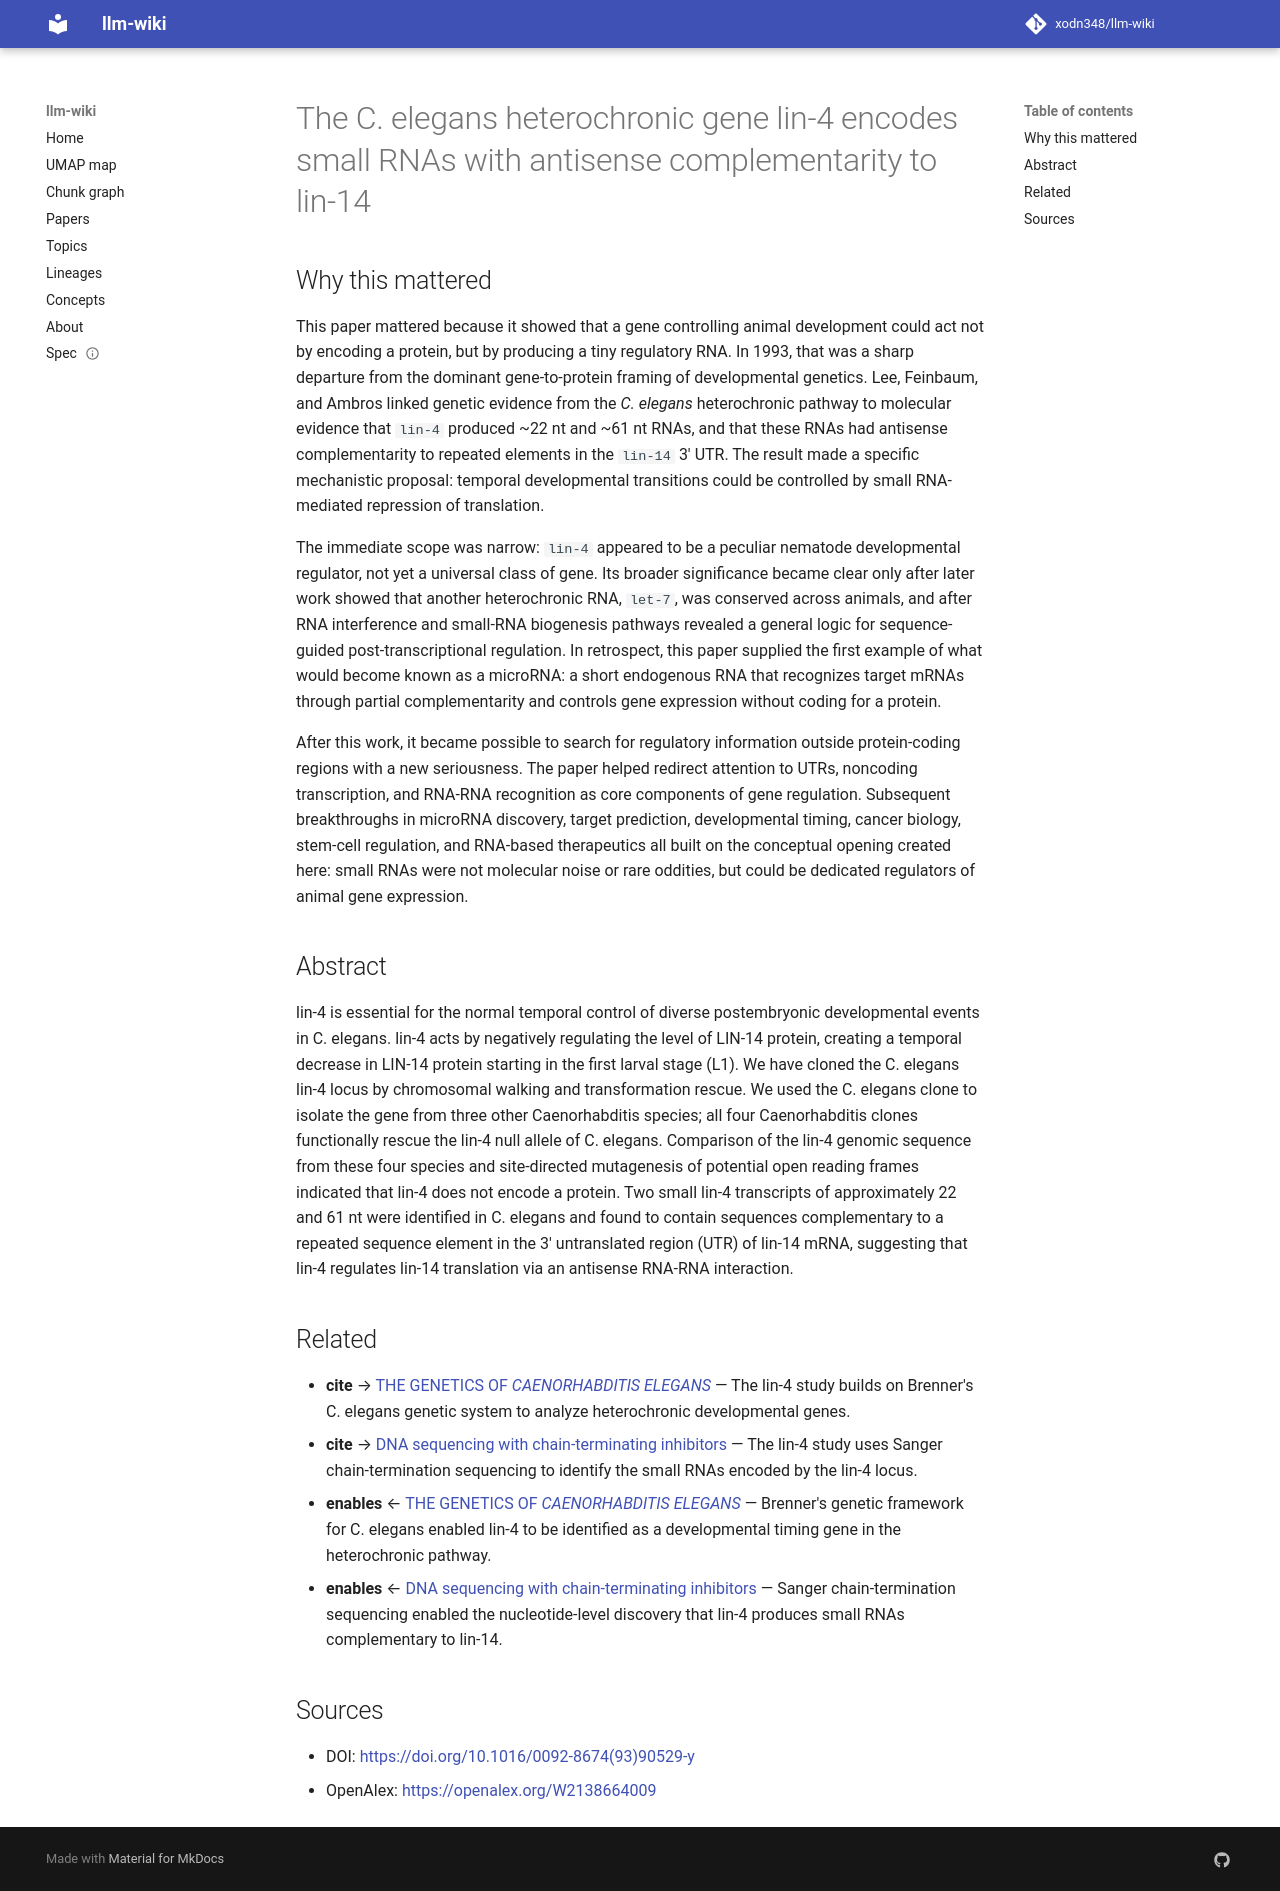

repository: xodn348/llm-wiki · page: paper/10_1016_0092_8674_93_90529_y/index.html · generator: mkdocs

---
title: The C. elegans heterochronic gene lin-4 encodes small RNAs with antisense complementarity
  to lin-14
doi: 10.1016/0092-8674(93)90529-y
openalex_id: https://openalex.org/W2138664009
year: 1993
venue: Cell
authors: Rosalind C. Lee, Rhonda Feinbaum, Victor Ambros
citations: 12813
fleming_tier: true
concepts:
- Biology
- Caenorhabditis elegans
- Genetics
- Gene
- Untranslated region
- Caenorhabditis
- Antisense RNA
- Open reading frame
- RNA
- Peptide sequence
---

# The C. elegans heterochronic gene lin-4 encodes small RNAs with antisense complementarity to lin-14

## Why this mattered

This paper mattered because it showed that a gene controlling animal development could act not by encoding a protein, but by producing a tiny regulatory RNA. In 1993, that was a sharp departure from the dominant gene-to-protein framing of developmental genetics. Lee, Feinbaum, and Ambros linked genetic evidence from the *C. elegans* heterochronic pathway to molecular evidence that `lin-4` produced ~22 nt and ~61 nt RNAs, and that these RNAs had antisense complementarity to repeated elements in the `lin-14` 3' UTR. The result made a specific mechanistic proposal: temporal developmental transitions could be controlled by small RNA-mediated repression of translation.

The immediate scope was narrow: `lin-4` appeared to be a peculiar nematode developmental regulator, not yet a universal class of gene. Its broader significance became clear only after later work showed that another heterochronic RNA, `let-7`, was conserved across animals, and after RNA interference and small-RNA biogenesis pathways revealed a general logic for sequence-guided post-transcriptional regulation. In retrospect, this paper supplied the first example of what would become known as a microRNA: a short endogenous RNA that recognizes target mRNAs through partial complementarity and controls gene expression without coding for a protein.

After this work, it became possible to search for regulatory information outside protein-coding regions with a new seriousness. The paper helped redirect attention to UTRs, noncoding transcription, and RNA-RNA recognition as core components of gene regulation. Subsequent breakthroughs in microRNA discovery, target prediction, developmental timing, cancer biology, stem-cell regulation, and RNA-based therapeutics all built on the conceptual opening created here: small RNAs were not molecular noise or rare oddities, but could be dedicated regulators of animal gene expression.

## Abstract

lin-4 is essential for the normal temporal control of diverse postembryonic developmental events in C. elegans. lin-4 acts by negatively regulating the level of LIN-14 protein, creating a temporal decrease in LIN-14 protein starting in the first larval stage (L1). We have cloned the C. elegans lin-4 locus by chromosomal walking and transformation rescue. We used the C. elegans clone to isolate the gene from three other Caenorhabditis species; all four Caenorhabditis clones functionally rescue the lin-4 null allele of C. elegans. Comparison of the lin-4 genomic sequence from these four species and site-directed mutagenesis of potential open reading frames indicated that lin-4 does not encode a protein. Two small lin-4 transcripts of approximately 22 and 61 nt were identified in C. elegans and found to contain sequences complementary to a repeated sequence element in the 3' untranslated region (UTR) of lin-14 mRNA, suggesting that lin-4 regulates lin-14 translation via an antisense RNA-RNA interaction.


## Related

- **cite** → [THE GENETICS OF <i>CAENORHABDITIS ELEGANS</i>](10_1093_genetics_77_1_71.md) — The lin-4 study builds on Brenner's C. elegans genetic system to analyze heterochronic developmental genes.
- **cite** → [DNA sequencing with chain-terminating inhibitors](10_1073_pnas_74_12_5463.md) — The lin-4 study uses Sanger chain-termination sequencing to identify the small RNAs encoded by the lin-4 locus.
- **enables** ← [THE GENETICS OF <i>CAENORHABDITIS ELEGANS</i>](10_1093_genetics_77_1_71.md) — Brenner's genetic framework for C. elegans enabled lin-4 to be identified as a developmental timing gene in the heterochronic pathway.
- **enables** ← [DNA sequencing with chain-terminating inhibitors](10_1073_pnas_74_12_5463.md) — Sanger chain-termination sequencing enabled the nucleotide-level discovery that lin-4 produces small RNAs complementary to lin-14.


## Sources

- DOI: [https://doi.org/10.1016/0092-8674(93)90529-y](https://doi.org/10.1016/0092-8674(93)90529-y)
- OpenAlex: [https://openalex.org/W2138664009](https://openalex.org/W2138664009)
